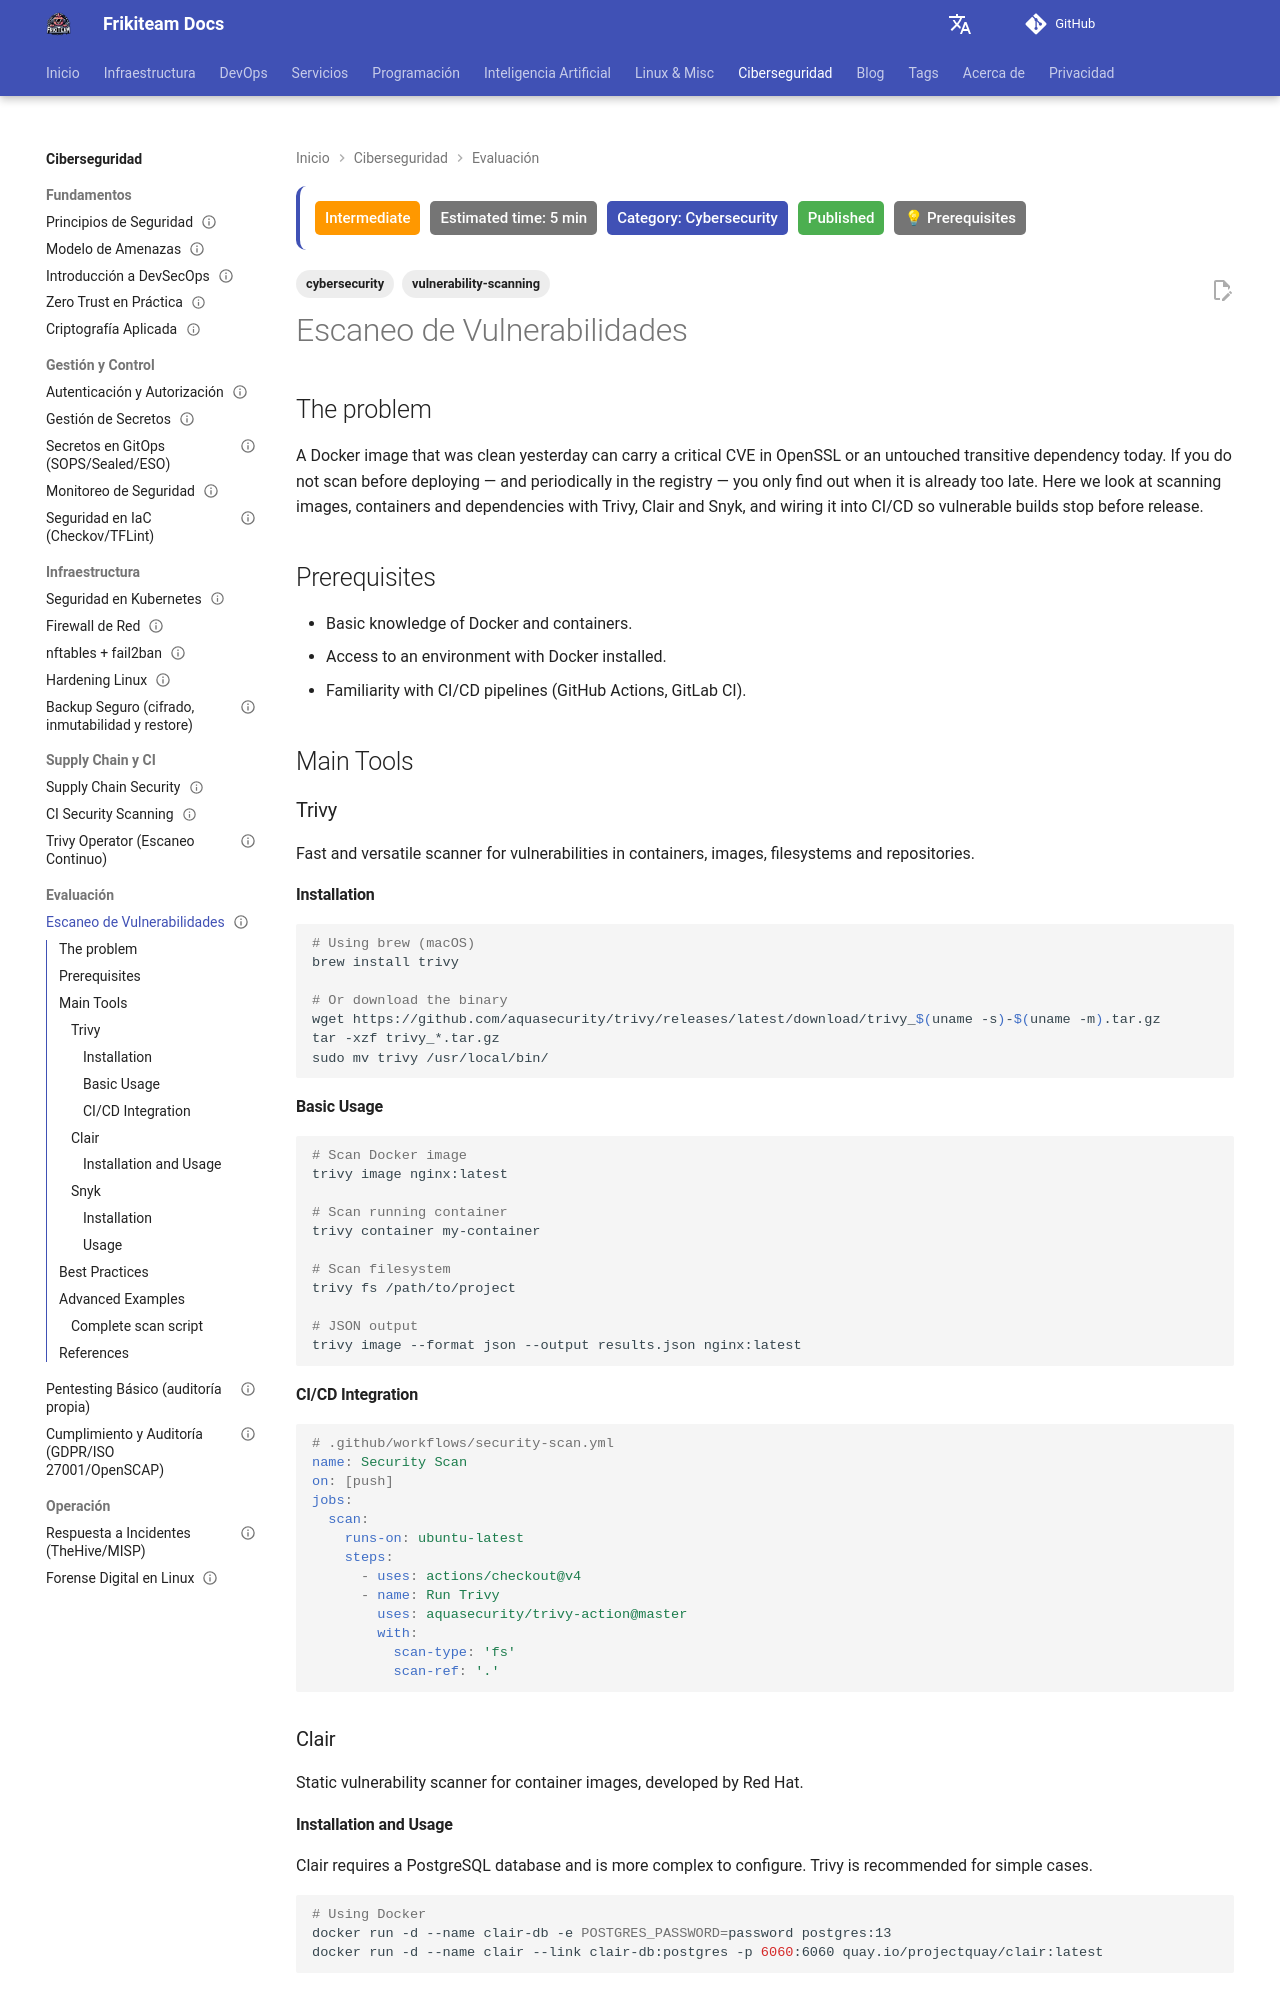

repository: rasty94/Frikiteam-docs · page: en/doc/cybersecurity/escaneo_vulnerabilidades/index.html · generator: mkdocs

---
title: "Vulnerability Scanning"
description: "Scanning Docker images, containers and dependencies for vulnerabilities with Trivy, Clair and Snyk in CI/CD pipelines."
tags: ['cybersecurity', 'vulnerability-scanning']

updated: 2026-01-24
last_reviewed: 2026-01-25
difficulty: intermediate
category: Cybersecurity
status: published
estimated_time: 5 min
prerequisites:
  - "Basic DevOps knowledge"
  - "Intermediate Linux"
---

## The problem

A Docker image that was clean yesterday can carry a critical CVE in OpenSSL or an untouched transitive dependency today. If you do not scan before deploying — and periodically in the registry — you only find out when it is already too late. Here we look at scanning images, containers and dependencies with Trivy, Clair and Snyk, and wiring it into CI/CD so vulnerable builds stop before release.

## Prerequisites

- Basic knowledge of Docker and containers.
- Access to an environment with Docker installed.
- Familiarity with CI/CD pipelines (GitHub Actions, GitLab CI).

## Main Tools

### Trivy

Fast and versatile scanner for vulnerabilities in containers, images, filesystems and repositories.

#### Installation

```bash
# Using brew (macOS)
brew install trivy

# Or download the binary
wget https://github.com/aquasecurity/trivy/releases/latest/download/trivy_$(uname -s)-$(uname -m).tar.gz
tar -xzf trivy_*.tar.gz
sudo mv trivy /usr/local/bin/
```

#### Basic Usage

```bash
# Scan Docker image
trivy image nginx:latest

# Scan running container
trivy container my-container

# Scan filesystem
trivy fs /path/to/project

# JSON output
trivy image --format json --output results.json nginx:latest
```

#### CI/CD Integration

```yaml
# .github/workflows/security-scan.yml
name: Security Scan
on: [push]
jobs:
  scan:
    runs-on: ubuntu-latest
    steps:
      - uses: actions/checkout@v4
      - name: Run Trivy
        uses: aquasecurity/trivy-action@master
        with:
          scan-type: 'fs'
          scan-ref: '.'
```

### Clair

Static vulnerability scanner for container images, developed by Red Hat.
